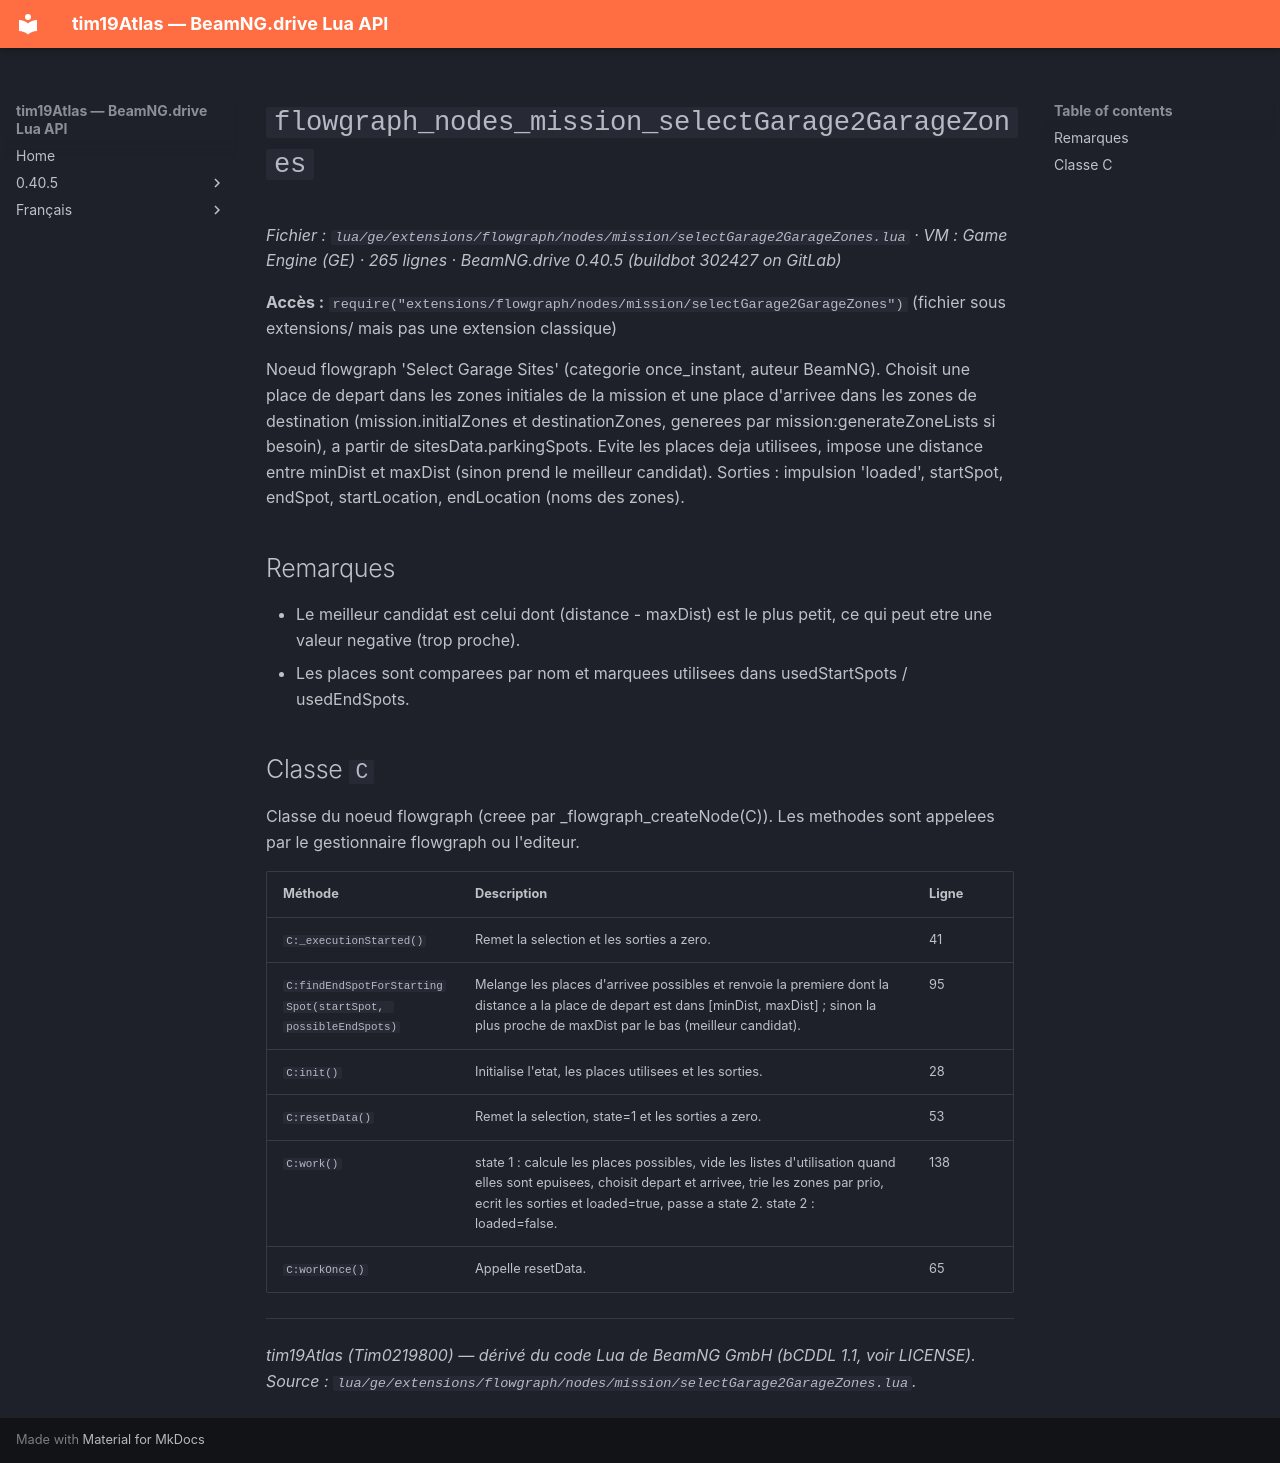

repository: Tim0219800/beamng-lua-atlas · page: fr/0.40.5/ge/extensions/flowgraph/nodes/mission/selectGarage2GarageZones.html · generator: mkdocs

# `flowgraph_nodes_mission_selectGarage2GarageZones`

*Fichier : `lua/ge/extensions/flowgraph/nodes/mission/selectGarage2GarageZones.lua` · VM : Game Engine (GE) · 265 lignes · BeamNG.drive 0.40.5 (buildbot 302427 on GitLab)*

**Accès :** `require("extensions/flowgraph/nodes/mission/selectGarage2GarageZones")` (fichier sous extensions/ mais pas une extension classique)

Noeud flowgraph 'Select Garage Sites' (categorie once_instant, auteur BeamNG). Choisit une place de depart dans les zones initiales de la mission et une place d'arrivee dans les zones de destination (mission.initialZones et destinationZones, generees par mission:generateZoneLists si besoin), a partir de sitesData.parkingSpots. Evite les places deja utilisees, impose une distance entre minDist et maxDist (sinon prend le meilleur candidat). Sorties : impulsion 'loaded', startSpot, endSpot, startLocation, endLocation (noms des zones).

## Remarques

- Le meilleur candidat est celui dont (distance - maxDist) est le plus petit, ce qui peut etre une valeur negative (trop proche).
- Les places sont comparees par nom et marquees utilisees dans usedStartSpots / usedEndSpots.

## Classe `C`

Classe du noeud flowgraph (creee par _flowgraph_createNode(C)). Les methodes sont appelees par le gestionnaire flowgraph ou l'editeur.

| Méthode | Description | Ligne |
|---|---|---|
| `C:_executionStarted()` | Remet la selection et les sorties a zero. | 41 |
| `C:findEndSpotForStartingSpot(startSpot, possibleEndSpots)` | Melange les places d'arrivee possibles et renvoie la premiere dont la distance a la place de depart est dans [minDist, maxDist] ; sinon la plus proche de maxDist par le bas (meilleur candidat). | 95 |
| `C:init()` | Initialise l'etat, les places utilisees et les sorties. | 28 |
| `C:resetData()` | Remet la selection, state=1 et les sorties a zero. | 53 |
| `C:work()` | state 1 : calcule les places possibles, vide les listes d'utilisation quand elles sont epuisees, choisit depart et arrivee, trie les zones par prio, ecrit les sorties et loaded=true, passe a state 2. state 2 : loaded=false. | 138 |
| `C:workOnce()` | Appelle resetData. | 65 |

---
*tim19Atlas (Tim0219800) — dérivé du code Lua de BeamNG GmbH (bCDDL 1.1, voir LICENSE). Source : `lua/ge/extensions/flowgraph/nodes/mission/selectGarage2GarageZones.lua`.*
